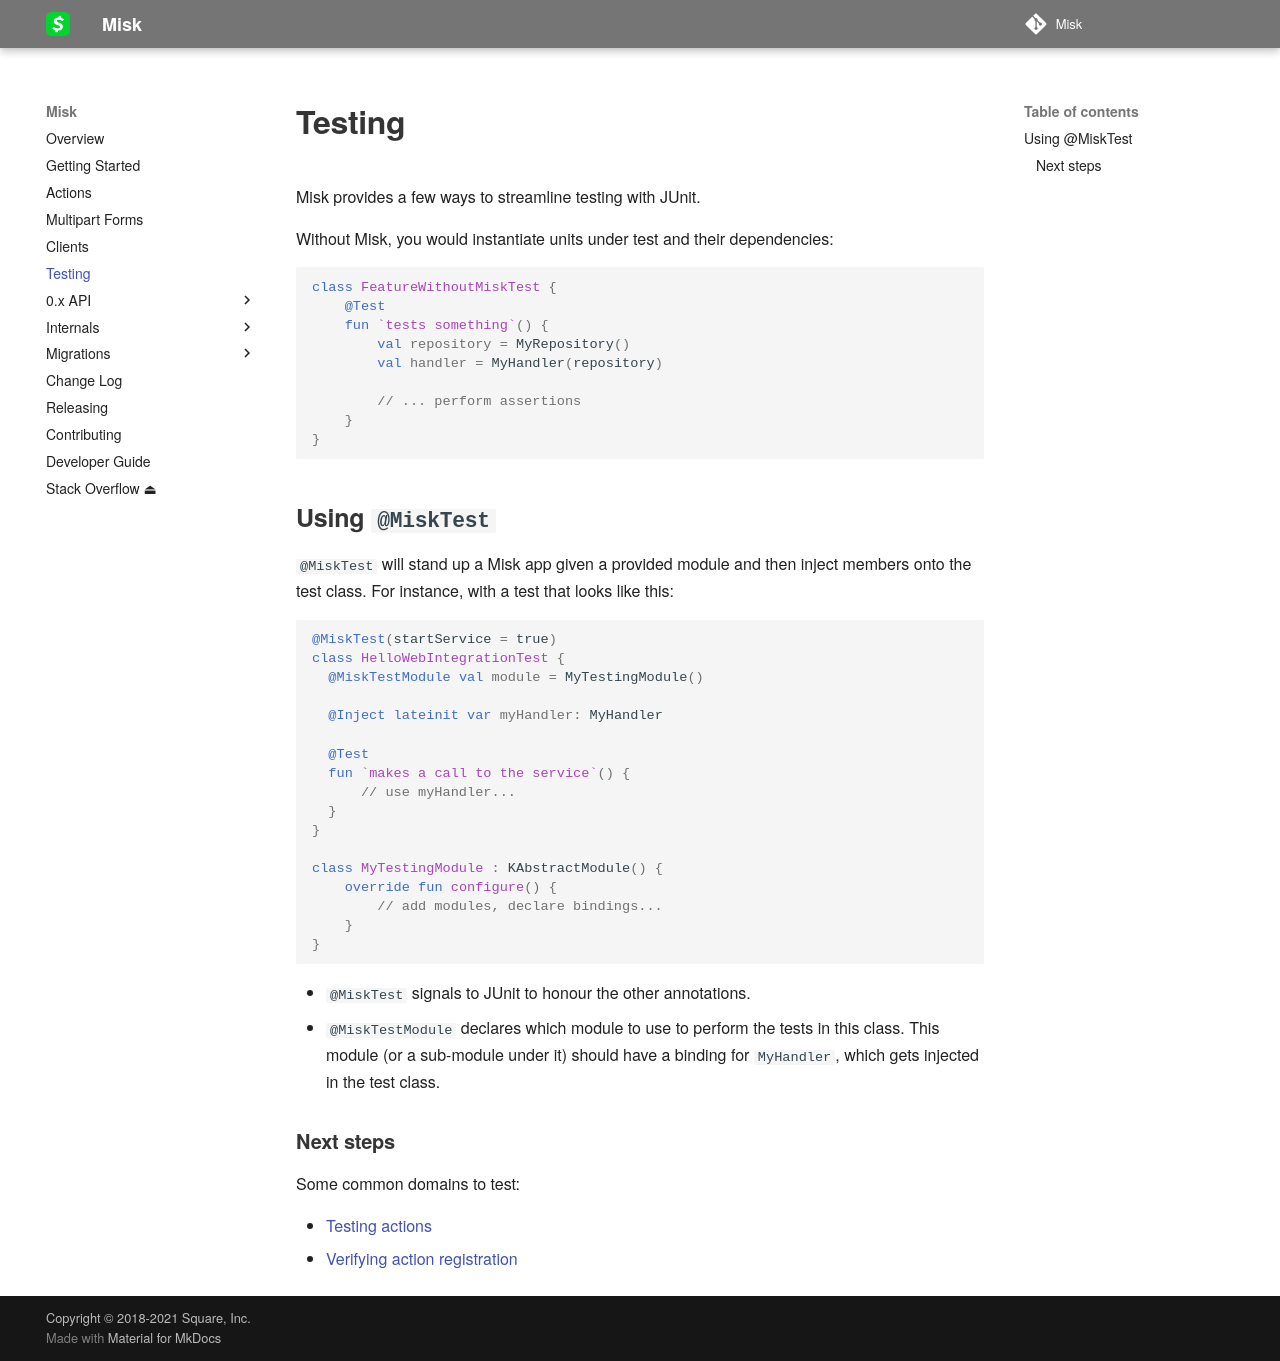

repository: cashapp/misk · page: testing/index.html · generator: mkdocs

# Testing

Misk provides a few ways to streamline testing with JUnit.

Without Misk, you would instantiate units under test and their dependencies:

```kotlin
class FeatureWithoutMiskTest {
    @Test 
    fun `tests something`() {
        val repository = MyRepository()
        val handler = MyHandler(repository)

        // ... perform assertions
    }
}
```

## Using `@MiskTest`

`@MiskTest` will stand up a Misk app given a provided module and then inject members onto the test 
class. For instance, with a test that looks like this:

```kotlin
@MiskTest(startService = true)
class HelloWebIntegrationTest {
  @MiskTestModule val module = MyTestingModule()

  @Inject lateinit var myHandler: MyHandler

  @Test
  fun `makes a call to the service`() {
      // use myHandler...
  }
}

class MyTestingModule : KAbstractModule() {
    override fun configure() {
        // add modules, declare bindings...
    }
}
```

- `@MiskTest` signals to JUnit to honour the other annotations.
- `@MiskTestModule` declares which module to use to perform the tests in this class. This module (or a sub-module under it) should have a binding for `MyHandler`, which gets injected in the test class.

### Next steps

Some common domains to test:

- [Testing actions](actions.md#testing)
- [Verifying action registration](actions.md#verifying-action-registration)
